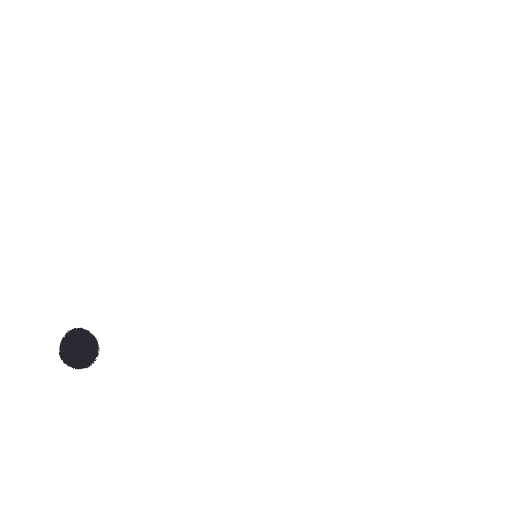
t = 0.00 s
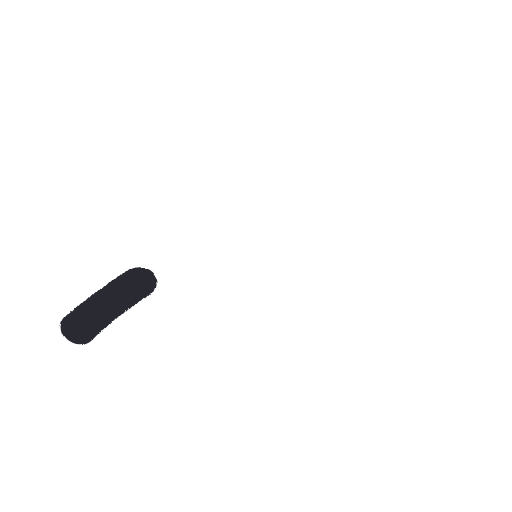
t = 0.17 s
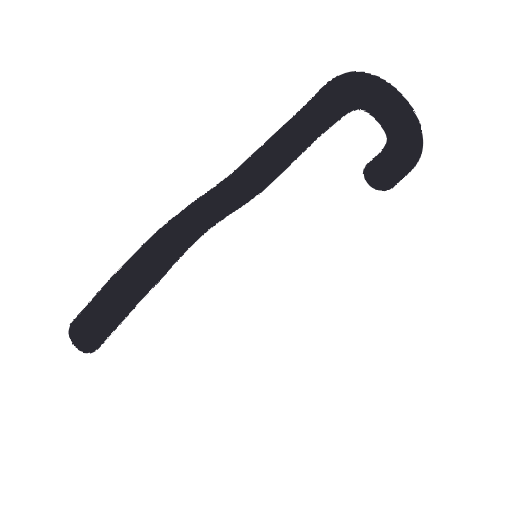
t = 0.34 s
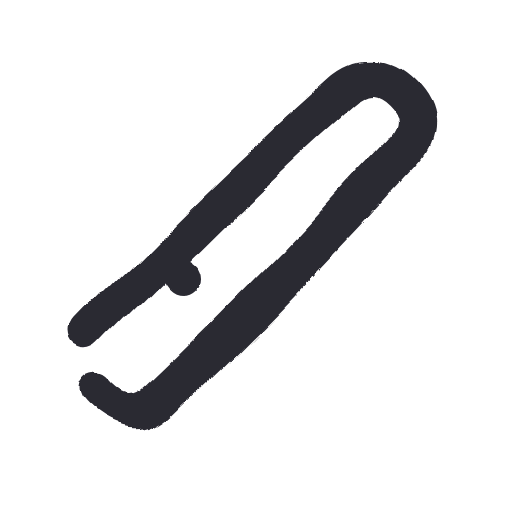
t = 0.52 s
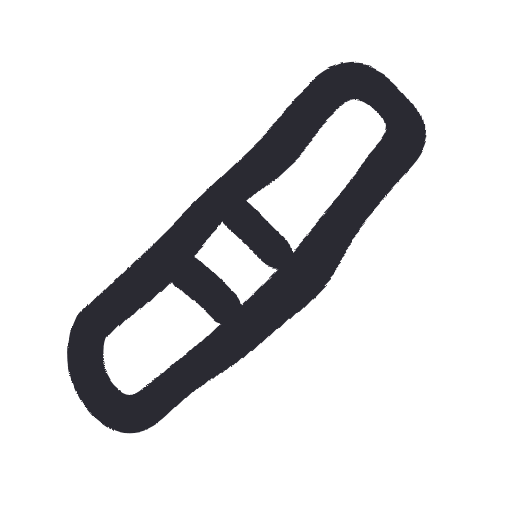
t = 0.69 s
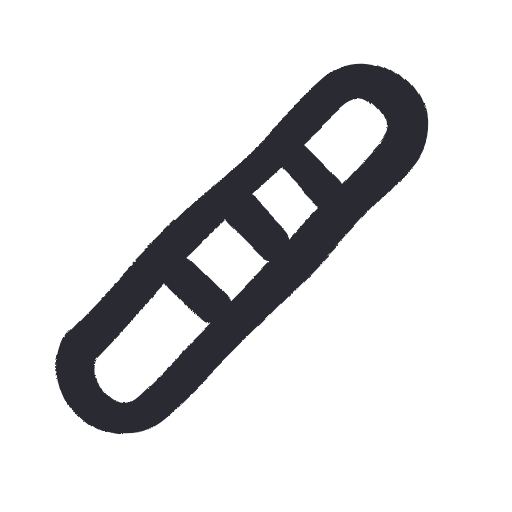
t = 0.86 s

The animated SVG that drew these frames (rendered in a browser with its animation timeline set to each time). Animation: 1 SMIL element (animate=1), 1 CSS @keyframes rule; one cycle of 0.86 s, repeats indefinitely.

<svg xmlns="http://www.w3.org/2000/svg" width="96" height="96" viewBox="0 0 48 48">
  <style>
    path {
      fill: none; stroke: #2b2a33; stroke-width: 3.4;
      stroke-linecap: round; stroke-linejoin: round;
      animation-name: draw;
      animation-timing-function: cubic-bezier(.65,.05,.36,1);
      animation-fill-mode: backwards;
    }
    /* drawn is the resting state; the animation hides the ink and puts it
       back, so a still render shows the finished icon, not nothing */
    @keyframes draw {
      from { stroke-dasharray: 1; stroke-dashoffset: 1 }
      to { stroke-dasharray: 1; stroke-dashoffset: 0 }
    }
    @media (prefers-reduced-motion: reduce) { path { animation: none } }
  </style>
  <filter id="boil" x="-30%" y="-30%" width="160%" height="160%">
    <feTurbulence type="fractalNoise" baseFrequency="0.055" numOctaves="2" seed="1" result="noise">
      <animate attributeName="seed" values="1;2;3;4;5;6" dur="0.86s" repeatCount="indefinite" calcMode="discrete"/>
    </feTurbulence>
    <feDisplacementMap in="SourceGraphic" in2="noise" scale="4" xChannelSelector="R" yChannelSelector="G"/>
  </filter>
  <g filter="url(#boil)">
    <rect width="48" height="48" fill="none"/>
    <path pathLength="1" style="animation-duration:0.68s;animation-delay:0.00s" d="M 8.5 31.5 C 15.9 23.7, 23.6 16.2, 31.6 9.1 C 33.4 7.5, 35.2 7.6, 36.9 9.3 C 38.6 11, 38.7 12.8, 37.2 14.6 C 30.1 22.6, 22.6 30.3, 14.8 37.7 C 13 39.4, 11.2 39.3, 9.5 37.6 C 7.9 35.9, 7.6 33.3, 8.5 31.5 Z"/>
    <path pathLength="1" style="animation-duration:0.15s;animation-delay:0.48s" d="M 17 26 C 18 27, 19 28, 20 29"/>
    <path pathLength="1" style="animation-duration:0.15s;animation-delay:0.58s" d="M 22.5 20.5 C 23.5 21.5, 24.5 22.5, 25.5 23.5"/>
    <path pathLength="1" style="animation-duration:0.15s;animation-delay:0.69s" d="M 28 15 C 29 16, 30 17, 31 18"/>
  </g>
</svg>
